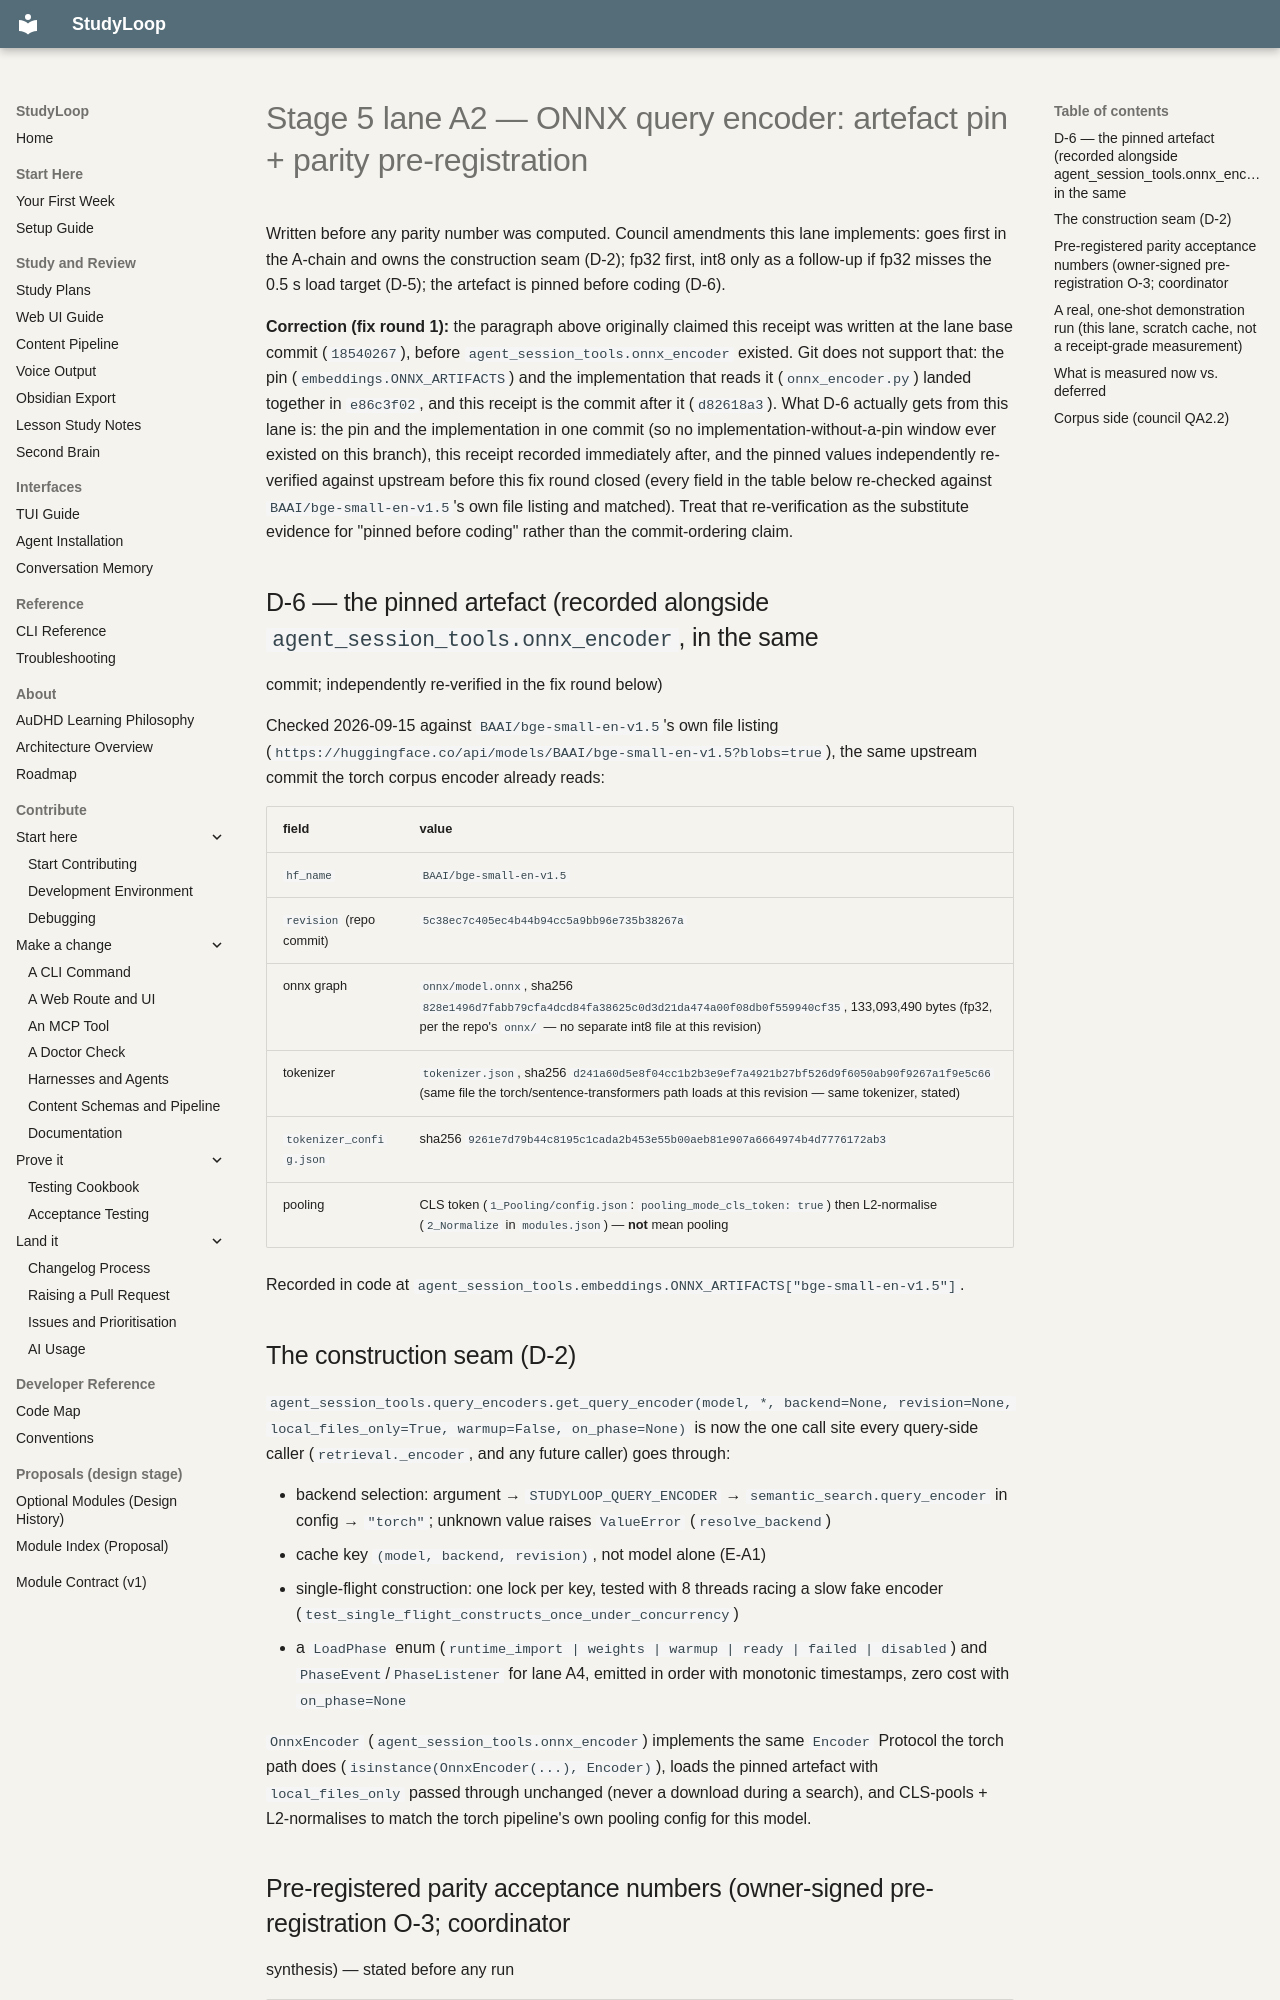

repository: NetDevAutomate/StudyLoop · page: architecture/session-memory/receipts/semantic-layer/stage5-onnx-parity-lane-a2-preregistration/index.html · generator: mkdocs

# Stage 5 lane A2 — ONNX query encoder: artefact pin + parity pre-registration

Written before any parity number was computed. Council amendments this lane implements: goes
first in the A-chain and owns the construction seam (D-2); fp32 first, int8 only as a follow-up
if fp32 misses the 0.5 s load target (D-5); the artefact is pinned before coding (D-6).

**Correction (fix round 1):** the paragraph above originally claimed this receipt was written at
the lane base commit (`18540267`), before `agent_session_tools.onnx_encoder` existed. Git does
not support that: the pin (`embeddings.ONNX_ARTIFACTS`) and the implementation that reads it
(`onnx_encoder.py`) landed together in `e86c3f02`, and this receipt is the commit after it
(`d82618a3`). What D-6 actually gets from this lane is: the pin and the implementation in one
commit (so no implementation-without-a-pin window ever existed on this branch), this receipt
recorded immediately after, and the pinned values independently re-verified against upstream
before this fix round closed (every field in the table below re-checked against
`BAAI/bge-small-en-v1.5`'s own file listing and matched). Treat that re-verification as the
substitute evidence for "pinned before coding" rather than the commit-ordering claim.

## D-6 — the pinned artefact (recorded alongside `agent_session_tools.onnx_encoder`, in the same
commit; independently re-verified in the fix round below)

Checked 2026-09-15 against `BAAI/bge-small-en-v1.5`'s own file listing
(`https://huggingface.co/api/models/BAAI/bge-small-en-v1.5?blobs=true`), the same upstream commit
the torch corpus encoder already reads:

| field | value |
|---|---|
| `hf_name` | `BAAI/bge-small-en-v1.5` |
| `revision` (repo commit) | `5c38ec7c405ec4b44b94cc5a9bb96e735b38267a` |
| onnx graph | `onnx/model.onnx`, sha256 `828e1496d7fabb79cfa4dcd84fa38625c0d3d21da474a00f08db0f559940cf35`, 133,093,490 bytes (fp32, per the repo's `onnx/` — no separate int8 file at this revision) |
| tokenizer | `tokenizer.json`, sha256 `d241a60d5e8f04cc1b2b3e9ef7a4921b27bf526d9f6050ab90f9267a1f9e5c66` (same file the torch/sentence-transformers path loads at this revision — same tokenizer, stated) |
| `tokenizer_config.json` | sha256 `9261e7d79b44c8195c1cada2b453e55b00aeb81e907a6664974b4d7776172ab3` |
| pooling | CLS token (`1_Pooling/config.json`: `pooling_mode_cls_token: true`) then L2-normalise (`2_Normalize` in `modules.json`) — **not** mean pooling |

Recorded in code at `agent_session_tools.embeddings.ONNX_ARTIFACTS["bge-small-en-v1.5"]`.

## The construction seam (D-2)

`agent_session_tools.query_encoders.get_query_encoder(model, *, backend=None, revision=None,
local_files_only=True, warmup=False, on_phase=None)` is now the one call site every query-side
caller (`retrieval._encoder`, and any future caller) goes through:

* backend selection: argument → `STUDYLOOP_QUERY_ENCODER` → `semantic_search.query_encoder` in
  config → `"torch"`; unknown value raises `ValueError` (`resolve_backend`)
* cache key `(model, backend, revision)`, not model alone (E-A1)
* single-flight construction: one lock per key, tested with 8 threads racing a slow fake encoder
  (`test_single_flight_constructs_once_under_concurrency`)
* a `LoadPhase` enum (`runtime_import | weights | warmup | ready | failed | disabled`) and
  `PhaseEvent`/`PhaseListener` for lane A4, emitted in order with monotonic timestamps, zero cost
  with `on_phase=None`

`OnnxEncoder` (`agent_session_tools.onnx_encoder`) implements the same `Encoder` Protocol the
torch path does (`isinstance(OnnxEncoder(...), Encoder)`), loads the pinned artefact with
`local_files_only` passed through unchanged (never a download during a search), and CLS-pools +
L2-normalises to match the torch pipeline's own pooling config for this model.

## Pre-registered parity acceptance numbers (owner-signed pre-registration O-3; coordinator
synthesis) — stated before any run

| gate | floor |
|---|---|
| top-1 agreement (torch vs onnx ranking) | 100%, modulo documented score ties |
| ordered top-5 agreement | ≥ 95% |
| per-query cosine (diagnostic) | ≥ 0.999 |
| encoder load time, cold and warm | target < 0.5 s (fp32); int8 only pursued if this misses |

Every divergence, when the real run happens, is listed — not summarised away.
